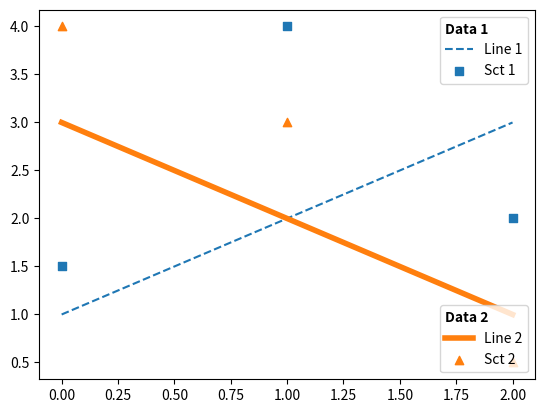
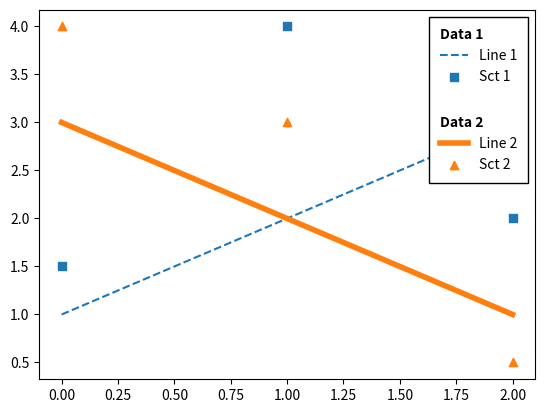
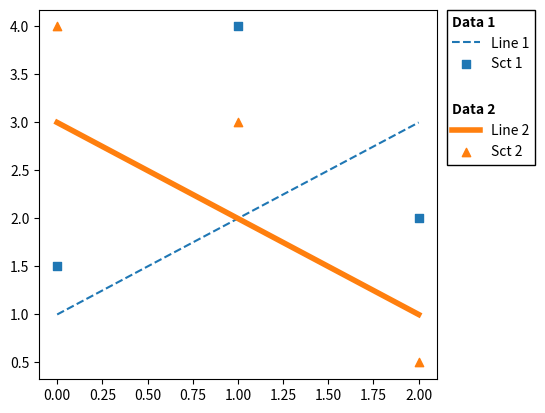

The matplotlib source for these figures, in order:
# ---
# title: "Assembling Multiple Legends into a single box"
# author: "Jae-Joon Lee"
# date: "02/24/2024"
# draft: false
# date-modified: "02/24/2024"
#
# ---

# %% [markdown]
# My solution to [https://twitter.com/zh1zh4n6/status/1759823358340825149](https://twitter.com/zh1zh4n6/status/1759823358340825149)
#
# A legend is a collection of `OffsetBox` instances. You may collect multiple legends and rearange them to your need.

# %% imports
import matplotlib.pyplot as plt


# %% [markdown]
# # Example of multiple legends
#
# We will start with a modified version of the multiple legend example from
# [multiple-legends-on-the-same-axes](https://matplotlib.org/stable/users/explain/axes/legend_guide.html#multiple-legends-on-the-same-axes)
#
# Note that multiple calls of `ax.legend` will replace an exising legend. To work around this, we manually
# add the legend artist to the axes using `ax.add_artist`.

# %%
# #! echo: false

def plot(ax):
    line1, = ax.plot([1, 2, 3], label="Line 1", linestyle='--')
    line2, = ax.plot([3, 2, 1], label="Line 2", linewidth=4)

    sct1 = ax.scatter([0, 1, 2], [1.5, 4, 2.], label="Sct 1", marker="s")
    sct2 = ax.scatter([0, 1, 2], [4, 3, 0.5], label="Sct 2", marker="^")

    return [line1, line2], [sct1, sct2]

title_props = dict(alignment="left",
                   title_fontproperties=dict(weight="bold"))

fig, ax = plt.subplots(num=1, clear=True)

[line1, line2], [sct1, sct2] = plot(ax)

# Create a legend for the first set.
first_legend = ax.legend(handles=[line1, sct1], loc='upper right',
                         title="Data 1", **title_props)

# Add the legend manually to the Axes.
ax.add_artist(first_legend)

# Create another legend for the second.
ax.legend(handles=[line2, sct2], loc='lower right',
          title="Data 2", **title_props)

# %% [markdown]
# # Assembling multiple legends
#
# In the modified version below, We will create multiple legend boxes, which will be assemebed into a single offset box. Note that we don't want individual legends be displayed.
#

# %%
#| output: false
fig, ax = plt.subplots(num=2, clear=True)

[line1, line2], [sct1, sct2] = plot(ax)

# Legend is a collection of offset_box instances, wrapped around with
# AnchoredOffsetbox. We will create legends and collect the offset_box
# instances, but without showing them on the screen for now.
offsetboxes = []
for title, handles in [("Data 1", [line1, sct1]),
                       ("Data 2", [line2, sct2])]:
    leg = ax.legend(handles=handles,
                        title=title, **title_props)
    offsetboxes.append(leg._legend_box)

ax.legend_.remove() # We don't want the legend to be displayed.


# %% [markdown]
# We now have a list of offset-boxes. One can vertically pack boxes into a single box and place it on the corner of the axes, similar to a legend.

# %%
#| output: false

# We will add the collected offsetbox. They first need to be packed in a box.
# We use `VPacker` which will pack its childrent vertically.
from matplotlib.offsetbox import VPacker, AnchoredOffsetbox
vp = VPacker(children=offsetboxes, sep=15)

# Then this will be added to the axes using `AnchoredOffsetbox`, which can be
# placed just like legend.
ob = AnchoredOffsetbox(loc="upper right", bbox_to_anchor=ax.bbox, child=vp)
ax.add_artist(ob)


# %%
#| echo: false
fig

# %% [markdown]
# Of course it is possible to place the box outside the axes. There are several ways to do this. I will use `axes_grid1` toolkit, which I am most familiar with.
#
# We will start with a sample example.

# %%
#| output: false
fig, ax = plt.subplots(num=3, clear=True)

[line1, line2], [sct1, sct2] = plot(ax)

# Legend is a collection of offset_box instances, wrapped around with
# AnchoredOffsetbox. We will create legends and collect the offset_box
# instances, but without showing them on the screen for now.
offsetboxes = []
for title, handles in [("Data 1", [line1, sct1]),
                       ("Data 2", [line2, sct2])]:
    leg = ax.legend(handles=handles,
                        title=title, **title_props)
    offsetboxes.append(leg._legend_box)

ax.legend_.remove() # We don't want the legend to be displayed.


# %% [markdown]
# # Placing the box outside of the main axes
#
# We will create a new axes on the right side of the main axes. In addtion, we
# want the width of this axes set to the width of the offset box.

# %%

from mpl_toolkits.axes_grid1 import make_axes_locatable
from mpl_toolkits.axes_grid1.axes_size import MaxWidth

vp = VPacker(children=offsetboxes, sep=15)

divider = make_axes_locatable(ax)
artist_list = [] # we start with an empty artist list.
ax_right = divider.append_axes("right", size=MaxWidth(artist_list), pad=0.1)

ob = AnchoredOffsetbox(loc="upper left", bbox_to_anchor=ax_right.bbox, child=vp,
                       pad=0, borderpad=0)

ax_right.add_artist(ob)

# We add `ob` to the artist_list, so that the width of `ax_right` is adjusted.
artist_list.append(ob)

ax_right.set_axis_off()

# %%
#| echo: false
fig

# %%
